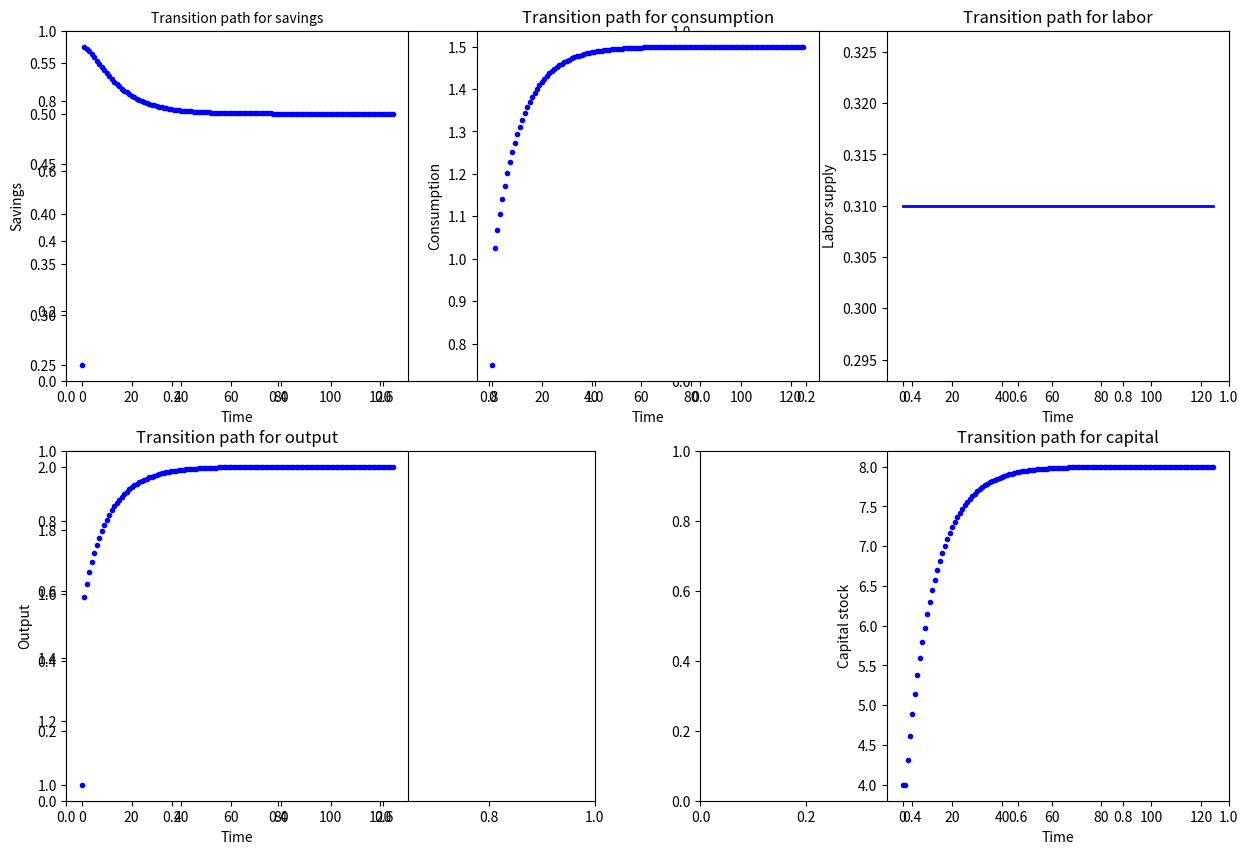
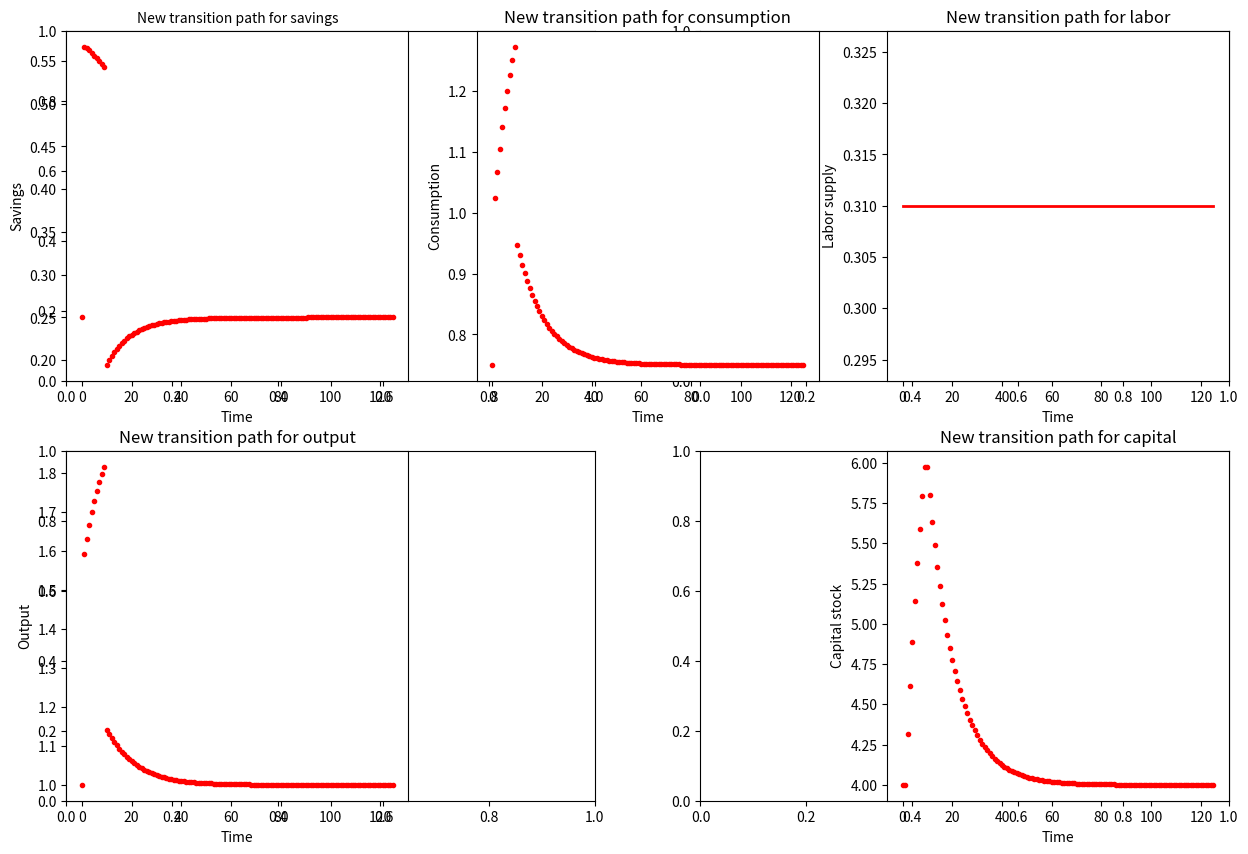

These figures' Python source, in order:
# -*- coding: utf-8 -*-
"""
Created on Mon Oct  5 20:53:15 2020

@author: ROSANNA_PC
"""
"Import all the libraries that can be useful doing the Homework 2"
import numpy as np
import pandas as pd
import sympy as sy
import matplotlib.pyplot as plt #Default plotting in python
import mpmath as mp
import matplotlib as mpl
from mpl_toolkits.mplot3d import Axes3D
from scipy import optimize
from scipy.optimize import fsolve #Scipy builds on top of numpy to provide common tools for scientific programming such as:
#Linear algebra, numerical integration, interpolation, optimization, 
#distribution and random numbers gen, signal processing, etc.
import seaborn as sns #Seaborn: Tries to improve and enhance matplotlib. Specially good for data visualization or complex plots

"EXERCISE 1"
"Part a"
#Set the parameters of the model, h and theta are given, delta can be calculate since we know the ratio of investment-output and capital-output:
h=0.31 #labor supply
Theta=0.67 #labor share in the production function
Delta=0.0625 #depreciation rate

#Normalize the output to 1 and the capital to 4
k_1=4
y_1=1
i_1= Delta*k_1 #investment rate, since in steady state k_t=k_t+1=K
c_1=y_1-i_1 #the consumption is equal to the production minus the investment
z= k_1**((Theta-1)/Theta) / h  #productivity shock, the algebra is in the pdf
#We define two  functions the Production Function that have constant returns to scale and the Euler Equation
def F(k,z):
    return(k_1)**(1-Theta)*(z*h)**(Theta)


def Euler(Beta):
    f=(1-Delta+(1-Theta)*(k_1)**(-Theta)*(z*h)**Theta)-(1/Beta)
    return f

def u_prime(c): #it is not used
    return 1/c

solution_Beta=[]
range_1 = np.linspace(0.01,1,10)
Beta_1=1/ ( (1-Theta)*(k_1)**(-Theta) * (z*h)**Theta + 1 - Delta) #Once we have solved for the other parameters, we obtain the value of beta
# Observe different starting points
#create a loop:
for i in range_1: # to store results from a loop, might be useful to create and empty list and then append. 
	tmp = optimize.fsolve(Euler, i)
	solution_Beta.append(tmp)


#We are going to print the parameters and the variables in steady state.
    
print ("The productivity parameter,z=", "{0:.4f}".format(z))
print ("Beta=", "{0:.4f}".format(np.mean(solution_Beta)))
print ("Steady State for capital=", "{0:.2f}".format(k_1))
print ("Steady State for output=", "{0:.2f}".format(y_1))
print ("Steady State for consumption=", "{0:.2f}".format(c_1))
print ("Delta", "{0:.4f}".format(Delta))

#This coincides with the analytical result, see pdf.

"Part b"
#There is a modification, now the productivity parameter is twice the previous parameter, so:
    
z_2=z*2

#The parameters values delta, beta, gamma and labour are the same that in the previous part, the shock does not affect to them.

def Euler_new(k_2): #we need to define a new euler equation since the value of z has changed
    f2=(1-Delta+(1-Theta)*(k_2)**(-Theta)*(z_2*h)**Theta)-(1/Beta_1)
    return f2
solution_Beta2=[]
range_2 = np.linspace(0.01,1,10)

for j in range_2: 
	tmp2 = optimize.fsolve(Euler_new, j)
	solution_Beta2.append(tmp2)
    
"""
The command: optimize.fsolve find the roots of a function.
Return the roots of the (non-linear) equations defined by func(x) = 0 given a starting estimate.

"""
#We define the new values for capital, production, investment and consumption, that are the ones that are affected by this shock.
k_2=np.mean(solution_Beta2)
y_2=(z_2*h)**Theta*k_2**(1-Theta)
i_2=k_2*Delta
c_2=y_2-i_2

#We print the results
print ("New productivity parameter,z=", "{0:.4f}".format(z_2))
print ("New Steady State for capital=", "{0:.2f}".format(k_2))
print ("Beta=", "{0:.4f}".format(np.mean(solution_Beta)))
print ("New steady State for output=", "{0:.2f}".format(y_2))
print ("New steady State for consumption=", "{0:.2f}".format(c_2))
print ("Delta", "{0:.4f}".format(Delta))

#I  have created a table to put together the results of part a and b.

Table = {'Parameters/Variables': [ 'z', 'c', 'i',  'y', 'k', 'h', 'Theta', 'Beta', 'Delta'], 'Steady State a': [z, c_1, i_1, y_1, k_1, h, Theta, Beta_1, Delta,], 'Steady State b': [z_2, c_2, i_2, y_2, k_2, h, Theta, Beta_1, Delta, ]}
Table_ab = pd.DataFrame(Table)
print(Table_ab)

"Part c"

#The marginal utility is:

def  consumption(c):
    return c  #since it has a logarithmic form

#The production function is defined as:
def y(k,z):
    return k**(1-Theta)*(z*h)**(Theta)

n=125 #the simulation has this number of periods 

"""
The important fact here is that we have two different euler equation as we have seen in part a (initial Euler Equation) and part b (Final Euler equation).
If we study the transition, we need another Euler equation for all periods between both steady states. Summarizing, we have three Euler equation, we need a sequence of capitals
for which these three equation hold for every period of time.

"""
def transition(k,n=n):
    k_0=k_1
    k_last=k_2
    #Set the initial and final condition
    k[0]=k_1
    k[n-1]=k_2 #recall that our first element in phyton is the 0.
    k_trans=np.zeros(n) #we create a vector of 0's for the values of capital during the transition, let's complete it:
    for i in range(0,n-2): #we create a loop and distinguish the three euler equations:
        if i==0:
            k_trans[i+1]=Beta_1*consumption(y(k_0,z_2)+(1-Delta)*k_0-k[i+1])*((1-Delta)+(1-Theta)*(1/(k[i+1]))**(Theta)*((y(k_0,z_2))/(k_0**(1-Theta))))-consumption(y(k[i+1],z_2)+(1-Delta)*k[i+1]-k[i+2])
        elif i==(n-2):
            k_trans[i+1]=Beta_1*consumption(y(k[i],z_2)+(1-Delta)*k[i]-k[i+1])*((1-Delta)+(1-Theta)*(1/(k[i+1])**(Theta)*((y(k[i],z_2))/(k[i]**(1-Theta)))))-consumption(y(k[i+1],z_2)+(1-Delta)*k[i+1]-k_last)
        else:
            k_trans[i+1]=Beta_1*consumption(y(k[i],z_2)+(1-Delta)*k[i]-k[i+1])*((1-Delta)+(1-Theta)*(1/(k[i+1])**(Theta)*((y(k[i],z_2))/(k[i]**(1-Theta)))))-consumption(y(k[i+1],z_2)+(1-Delta)*k[i+1]-k[i+2])
            
    return (k_trans)
    
x0=np.linspace(4,8,n) #Initial values, recall that the capital is 4 for part a and 8 for part b. 

#TRANSITION PATH FOR CAPITAL, OUTPUT AND SAVINGS:
trans_path_k=fsolve(transition, x0) 
trans_path_y=y(trans_path_k,z_2) 
trans_path_s=np.zeros(n) #we need to complete the vector of zeros

for i in range(0,n-1):
        trans_path_s[i]=trans_path_k[i+1]-(1-Delta)*trans_path_k[i] #the savings are equal to the investment and depends on the capital of the current period and the following one

trans_path_s[n-1]=trans_path_s[n-2] #the savings are equal in the last period and in the antepenultimate period since the horizon of time is finite

#TRANSITION PATH FOR CONSUMPTION AND LABOR
trans_path_cons=trans_path_y-trans_path_s #consumption is equal to the investment minus consumption
trans_path_labor=np.ones(n)*h #labor is exactly the same for all period since it is exogeneous.

#Doing this, we add the values of each variable in the first steady state.
trans_path_k=np.insert(trans_path_k,0,k_1)
trans_path_y=np.insert(trans_path_y,0,y_1)
trans_path_s=np.insert(trans_path_s,0,i_1)  #iss because investment equals savings in this models.
trans_path_cons=np.insert(trans_path_cons,0,c_1)
trans_path_labor=np.insert(trans_path_labor,0,h)

#TIME
time=np.array(list(range(0,(n+1))))


#GRAPHS
f, axs = plt.subplots(2,2,figsize=(15,10))
ax1 = plt.subplot(231)
ax1.plot(time, trans_path_s,'.', color='blue', linewidth=2)   
ax1.set_title('Transition path for savings', fontsize=10)
ax1.set_ylabel('Savings')
ax1.set_xlabel('Time')
ax2 = plt.subplot(232)
ax2.plot(time, trans_path_cons,'.', color='blue', linewidth=2)     
ax2.set_title('Transition path for consumption')
ax2.set_ylabel('Consumption')
ax2.set_xlabel('Time')
ax3 = plt.subplot(233)
ax3.plot(time, trans_path_labor, 'b-', linewidth=2)   
ax3.set_title('Transition path for labor')
ax3.set_ylabel('Labor supply')
ax3.set_xlabel('Time')
ax4 = plt.subplot(234)
ax4.plot(time, trans_path_y,'.', color='blue', linewidth=2)   
ax4.set_title('Transition path for output')
ax4.set_ylabel('Output')
ax4.set_xlabel('Time')
ax5 = plt.subplot(236)
ax5.plot(time, trans_path_k,'.', color='blue', linewidth=2)   
ax5.set_title('Transition path for capital')
ax5.set_ylabel('Capital stock')
ax5.set_xlabel('Time')

plt.show()

"PART D"

n2=116 #before n1=125, as phyton starts with 0 and the first 9 periods agents think that productivity is z2, we sustract these periods
def second_transition(k,n2=n2):
    k_0=trans_path_k[9]
    k_last=k_1
    k[0]=trans_path_k[9]
    k[n2-1]=k_1
    
    k_second_trans=np.zeros(n2) #the same as before, but now taking into account that the productivity is z and not z_2:
    for i in range(0,n2-2):
        if i==0:
            k_second_trans[i+1]=Beta_1*consumption(y(k_0,z)+(1-Delta)*k_0-k[i+1])*((1-Delta)+(1-Theta)*(1/(k[i+1]))**(Theta)*((y(k_0,z))/(k_0**(1-Theta))))-consumption(y(k[i+1],z)+(1-Delta)*k[i+1]-k[i+2])
        elif i==(n2-2):
            k_second_trans[i+1]=Beta_1*consumption(y(k[i],z)+(1-Delta)*k[i]-k[i+1])*((1-Delta)+(1-Theta)*(1/(k[i+1])**(Theta)*((y(k[i],z))/(k[i]**(1-Theta)))))-consumption(y(k[i+1],z)+(1-Delta)*k[i+1]-k_last)
        else:
            k_second_trans[i+1]=Beta_1*consumption(y(k[i],z)+(1-Delta)*k[i]-k[i+1])*((1-Delta)+(1-Theta)*(1/(k[i+1])**(Theta)*((y(k[i],z))/(k[i]**(1-Theta)))))-consumption(y(k[i+1],z)+(1-Delta)*k[i+1]-k[i+2])
            
    return (k_second_trans)

x02=np.linspace(6,4,n2)

#NEW TRANSITION PATH FOR CAPITAL, INCOME, SAVINGS, CONSUMPTION AND LABOR:
    
trans_path_k_2=fsolve(second_transition,x02)
trans_path_y_2=y(trans_path_k_2,z)

trans_path_s_2=np.zeros(n2)
for i in range(0,n2-1):
        trans_path_s_2[i]=trans_path_k_2[i+1]-(1-Delta)*trans_path_k_2[i]


trans_path_s_2[n2-1]=trans_path_s_2[n2-2] 
trans_path_cons_2=trans_path_y_2-trans_path_s_2 
trans_path_labor_2=np.ones(n2)*h 

trans_path_k_2=np.concatenate((trans_path_k[0:10],trans_path_k_2))   
trans_path_y_2=np.concatenate((trans_path_y[0:10],trans_path_y_2)) 
trans_path_s_2=np.concatenate((trans_path_s[0:10],trans_path_s_2)) 
trans_path_cons_2=np.concatenate((trans_path_cons[0:10],trans_path_cons_2)) 
trans_path_labor_2=np.concatenate((trans_path_labor[0:10],trans_path_labor_2))


#GRAPHS
f, axs = plt.subplots(2,2,figsize=(15,10))
ax1 = plt.subplot(231)
ax1.plot(time, trans_path_s_2,'.', color='red', linewidth=2)   
ax1.set_title('New transition path for savings', fontsize=10)
ax1.set_ylabel('Savings')
ax1.set_xlabel('Time')
ax2 = plt.subplot(232)
ax2.plot(time, trans_path_cons_2,'.', color='red', linewidth=2)     
ax2.set_title('New transition path for consumption')
ax2.set_ylabel('Consumption')
ax2.set_xlabel('Time')
ax3 = plt.subplot(233)
ax3.plot(time, trans_path_labor_2, 'r-', linewidth=2)   
ax3.set_title('New transition path for labor')
ax3.set_ylabel('Labor supply')
ax3.set_xlabel('Time')
ax4 = plt.subplot(234)
ax4.plot(time, trans_path_y_2,'.', color='red', linewidth=2)   
ax4.set_title('New transition path for output')
ax4.set_ylabel('Output')
ax4.set_xlabel('Time')
ax5 = plt.subplot(236)
ax5.plot(time, trans_path_k_2,'.', color='red', linewidth=2)   
ax5.set_title('New transition path for capital')
ax5.set_ylabel('Capital stock')
ax5.set_xlabel('Time')

plt.show()
